Dataset: bp (GitHub, aldinabu/bp). Classes: discoloration, micro defect, structural irreparable defect, structural repairable defect, textural defect, undamaged.

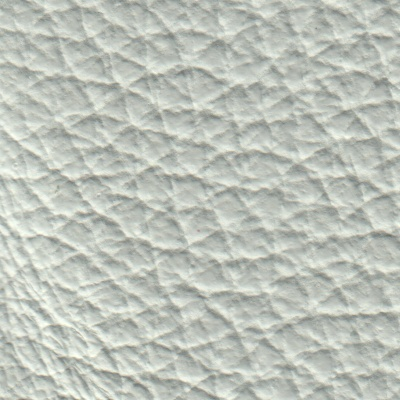
Label: micro defect

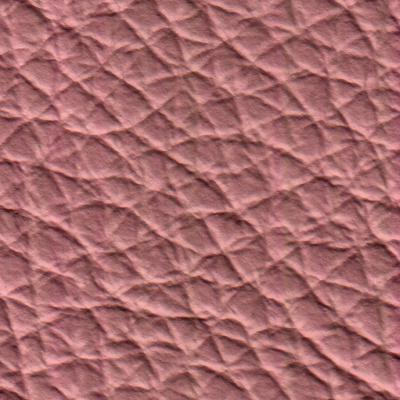
Label: structural repairable defect

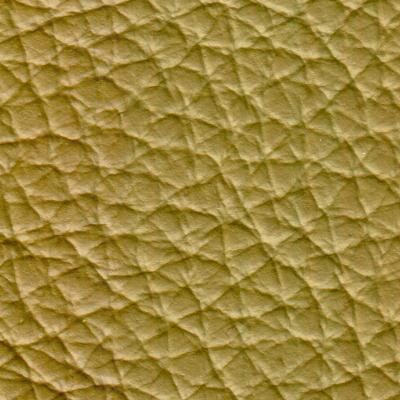
Label: structural irreparable defect

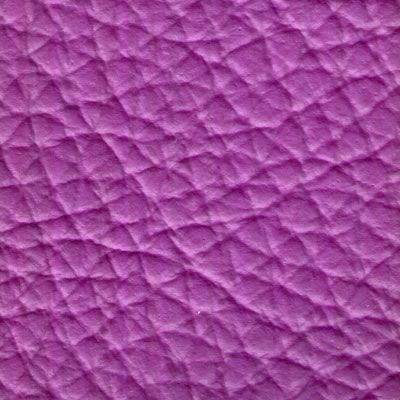
Label: discoloration

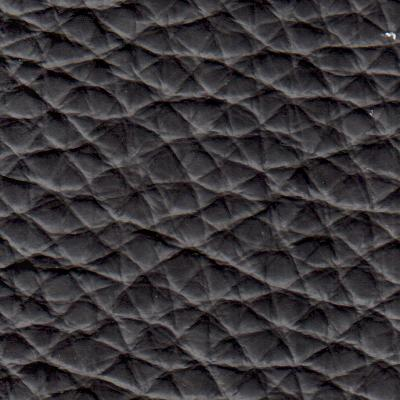
Label: undamaged

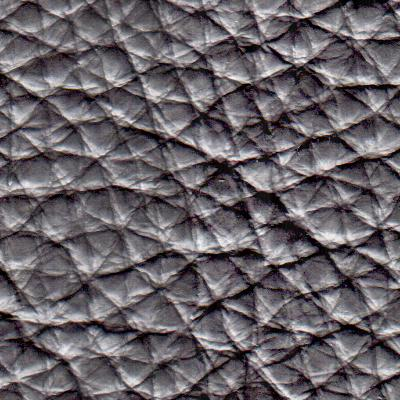
Label: textural defect
